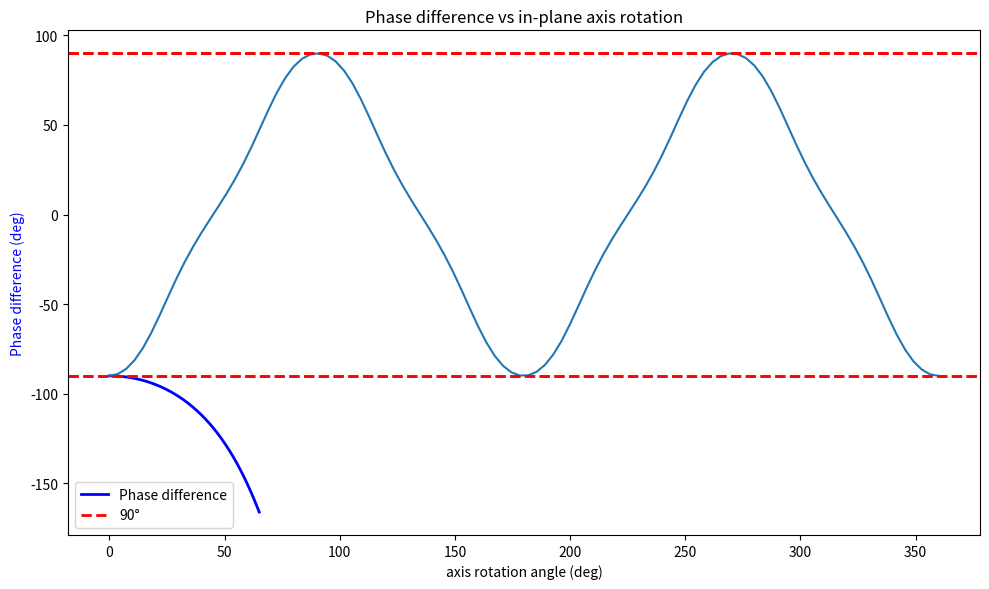

This chart was generated by the following Python code:
#!/usr/bin/env python3
"""
2×2 Jones-layer TMM for silica–calcite–air QWP with arbitrary in-plane optic axis angle φ.
This properly handles rotation of the birefringent axis in the plane of incidence.

Dependencies:
    numpy, matplotlib

Run:
    python jones_qwp_rotated.py

Outputs phase difference and transmission vs. incidence angle.
"""
import numpy as np
import matplotlib.pyplot as plt

# ── 1) Materials & design ─────────────────────────────────────────────────────
λ0   = 590e-9      # design wavelength [m]
n1   = 1.45        # silica
n_o  = 1.658       # calcite ordinary index
n_e  = 1.486       # calcite extraordinary index
n3   = 1.0         # air
# set in-plane optic-axis rotation angle (radians)
phi  = np.deg2rad(0)   # Start with 0° to check against your original case

d_qwp = λ0/(4*abs(n_e - n_o))  # QWP thickness [m]
print(f"Calcite QWP thickness: {d_qwp*1e6:.3f} μm")

# ── 2) Utility functions ─────────────────────────────────────────────────────
def R(angle):
    """Rotation matrix for 2D coordinate transformation."""
    c, s = np.cos(angle), np.sin(angle)
    return np.array([[c, -s], [s, c]])

def get_rotated_indices(phi):
    """
    Get the effective indices for s and p polarizations when crystal is rotated by phi.
    For uniaxial crystal with optic axis rotated in-plane by angle phi:
    - Crystal axes: ordinary at angle phi, extraordinary at angle phi+90°
    """
    # In rotated crystal:
    # s-direction projection onto crystal axes
    s_proj_o = np.cos(phi)  # projection of s onto ordinary axis
    s_proj_e = np.sin(phi)  # projection of s onto extraordinary axis
    
    # p-direction projection onto crystal axes  
    p_proj_o = -np.sin(phi)  # projection of p onto ordinary axis
    p_proj_e = np.cos(phi)   # projection of p onto extraordinary axis
    
    return s_proj_o, s_proj_e, p_proj_o, p_proj_e

def effective_index_general(n_o, n_e, cos_theta_o, cos_theta_e):
    """
    Calculate effective index for arbitrary direction in uniaxial crystal.
    For direction making angles with ordinary and extraordinary axes.
    """
    # This is a simplified model - in reality, you need the full tensor approach
    # For small rotations, this gives reasonable approximation
    return n_o  # This needs refinement for the general case

# ── 3) Fresnel coefficients ────────────────────────────────────────────────────
def fresnel_s(n_i, n_t, θ_i, θ_t):
    return (n_i*np.cos(θ_i) - n_t*np.cos(θ_t)) / (n_i*np.cos(θ_i) + n_t*np.cos(θ_t))

def fresnel_p(n_i, n_t, θ_i, θ_t):
    return (n_t*np.cos(θ_i) - n_i*np.cos(θ_t)) / (n_t*np.cos(θ_i) + n_i*np.cos(θ_t))

# ── 4) Jones matrix with proper axis rotation ──────────────────────────────────
def jones_qwp_rotated(theta_inc, phi):
    """
    Calculate Jones matrix for rotated QWP.
    
    Physical picture:
    1. Incident s,p components hit rotated crystal
    2. Each component gets split between ordinary and extraordinary rays
    3. These propagate with different phase velocities
    4. At exit, they recombine and exit into air
    """
    
    θ1 = theta_inc
    
    # Get projections of s,p onto crystal axes
    s_proj_o, s_proj_e, p_proj_o, p_proj_e = get_rotated_indices(phi)
    
    # Calculate refraction angles for ordinary and extraordinary rays
    θ_o = np.arcsin(n1*np.sin(θ1)/n_o)
    θ_e = np.arcsin(n1*np.sin(θ1)/n_e)  # Use true n_e, not effective
    
    # Fresnel coefficients for interfaces
    # Interface 1: silica -> calcite
    rs_o1 = fresnel_s(n1, n_o, θ1, θ_o)
    ts_o1 = 1 + rs_o1
    rp_o1 = fresnel_p(n1, n_o, θ1, θ_o)
    tp_o1 = 1 + rp_o1
    
    rs_e1 = fresnel_s(n1, n_e, θ1, θ_e)
    ts_e1 = 1 + rs_e1
    rp_e1 = fresnel_p(n1, n_e, θ1, θ_e)
    tp_e1 = 1 + rp_e1
    
    # Phase accumulation in crystal
    k0 = 2*np.pi/λ0
    δ_o = k0 * n_o * d_qwp * np.cos(θ_o)
    δ_e = k0 * n_e * d_qwp * np.cos(θ_e)
    
    # Interface 2: calcite -> air
    # Note: angles are same as interface 1 by reciprocity
    rs_o2 = fresnel_s(n_o, n3, θ_o, θ1)
    ts_o2 = 1 + rs_o2
    rp_o2 = fresnel_p(n_o, n3, θ_o, θ1)
    tp_o2 = 1 + rp_o2
    
    rs_e2 = fresnel_s(n_e, n3, θ_e, θ1)
    ts_e2 = 1 + rs_e2
    rp_e2 = fresnel_p(n_e, n3, θ_e, θ1)
    tp_e2 = 1 + rp_e2
    
    # Build Jones matrix components
    # For s-polarized input:
    # - s_proj_o fraction goes via ordinary ray
    # - s_proj_e fraction goes via extraordinary ray
    J11 = (s_proj_o * ts_o1 * np.exp(1j*δ_o) * ts_o2 * s_proj_o + 
           s_proj_e * ts_e1 * np.exp(1j*δ_e) * ts_e2 * s_proj_e)
    
    J21 = (s_proj_o * tp_o1 * np.exp(1j*δ_o) * tp_o2 * p_proj_o + 
           s_proj_e * tp_e1 * np.exp(1j*δ_e) * tp_e2 * p_proj_e)
    
    # For p-polarized input:
    J12 = (p_proj_o * ts_o1 * np.exp(1j*δ_o) * ts_o2 * s_proj_o + 
           p_proj_e * ts_e1 * np.exp(1j*δ_e) * ts_e2 * s_proj_e)
    
    J22 = (p_proj_o * tp_o1 * np.exp(1j*δ_o) * tp_o2 * p_proj_o + 
           p_proj_e * tp_e1 * np.exp(1j*δ_e) * tp_e2 * p_proj_e)
    
    return np.array([[J11, J12], [J21, J22]])

# ── 5) Sweep angles & evaluate ─────────────────────────────────────────────────
thetas = np.linspace(0, 65, 601)*np.pi/180
phase = []
Ttot  = []

for θ in thetas:
    J = jones_qwp_rotated(θ, phi)
    # launch 45° linear in lab: [Es; Ep] = [1,1]/√2
    Ein = np.array([1, 1])/np.sqrt(2)
    Eout = J.dot(Ein)
    
    # phase difference Ep relative to Es
    φ_diff = np.angle(Eout[1]) - np.angle(Eout[0])
    phase.append(np.degrees((φ_diff + np.pi) % (2*np.pi) - np.pi))
    
    # total transmitted intensity
    Ttot.append(np.abs(Eout[0])**2 + np.abs(Eout[1])**2)

phase = np.array(phase)
Ttot  = np.array(Ttot)

# ── 6) Plot ─────────────────────────────────────────────────────────────────
fig, ax1 = plt.subplots(figsize=(10, 6))
ax1.plot(thetas*180/np.pi, phase, 'b-', linewidth=2, label='Phase difference')
ax1.axhline(90, color='r', ls='--', linewidth=2, label='90°')
ax1.axhline(-90, color='r', ls='--', linewidth=2, alpha=0.7)
ax1.set_xlabel('Incidence angle (deg)')
ax1.set_ylabel('Phase difference (deg)', color='b')
ax1.grid(True, alpha=0.3)
ax1.legend()

#ax2 = ax1.twinx()
#ax2.plot(thetas*180/np.pi, Ttot, 'g-', linewidth=2, label='Transmission')
#ax2.set_ylabel('Transmission', color='g')
#ax2.legend(loc='upper right')

plt.title(f'Rotated QWP @ {λ0*1e9:.0f} nm, optic axis angle φ = {np.degrees(phi):.1f}°')
plt.tight_layout()
plt.show()

phi_range = np.linspace(0, 360, 100)*np.pi/180
phase2 = []
Ttot2  = []
for phis in phi_range:
    J2 = jones_qwp_rotated(0, phis)
    Eout2 = J2.dot(np.array([1,1]))
    φ2 = np.angle(Eout2[1]) - np.angle(Eout2[0])
    phase2.append(np.degrees((φ2+np.pi)%(2*np.pi) - np.pi))
    # total transmitted intensity
    Ttot2.append(np.abs(Eout2[0])**2 + np.abs(Eout2[1])**2)
phase2 = np.array(phase2)
Ttot2  = np.array(Ttot2)

plt.plot(phi_range/np.pi*180, phase2) 
plt.axhline(90, color='r', ls='--', linewidth=2, label='90°') 
plt.axhline(-90, color='r', ls='--', linewidth=2, label='90°') 
plt.title("Phase difference vs in-plane axis rotation")
plt.ylabel("Phase difference (deg)")
plt.xlabel("axis rotation angle (deg)")
plt.grid()


# ── 7) Analysis ─────────────────────────────────────────────────────────────
print(f"\nRotation angle φ = {np.degrees(phi):.1f}°")
print(f"Normal incidence: Δφ = {phase[0]:.1f}°, T = {Ttot[0]:.3f}")
print(f"At 30°: Δφ = {phase[300]:.1f}°, T = {Ttot[300]:.3f}")
print(f"At 60°: Δφ = {phase[500]:.1f}°, T = {Ttot[500]:.3f}")

# Compare different rotation angles
print(f"\nProjection coefficients for φ = {np.degrees(phi):.1f}°:")
s_o, s_e, p_o, p_e = get_rotated_indices(phi)
print(f"s-pol: {s_o:.3f}×ordinary + {s_e:.3f}×extraordinary")
print(f"p-pol: {p_o:.3f}×ordinary + {p_e:.3f}×extraordinary")